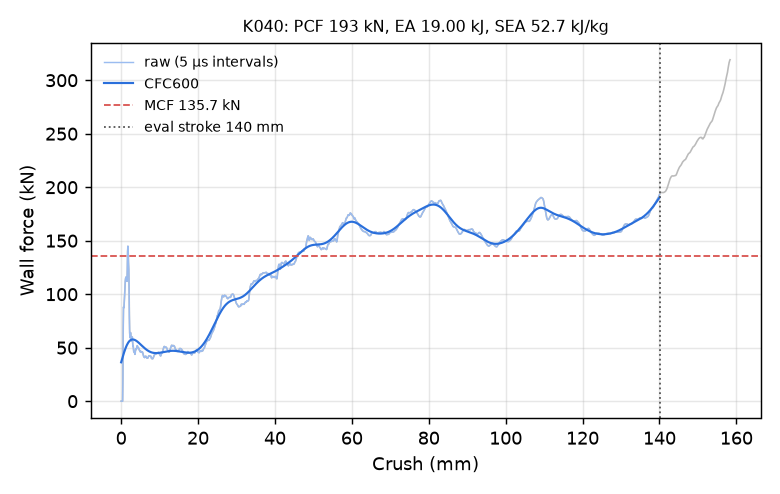

Source data for this figure (header and first rows):
time_ms, crush_mm, force_kN, force_CFC600_kN
0.000000000000000000e+00, -0.000000000000000000e+00, 0.000000000000000000e+00, 3.634676665754927427e+01
5.026713479310274124e-03, 7.680818438529968262e-02, 0.000000000000000000e+00, 3.731088318570146356e+01
1.005342695862054825e-02, 1.536163687705993652e-01, 0.000000000000000000e+00, 3.827102387997263833e+01
1.508014090359210968e-02, 2.304245531558990479e-01, 0.000000000000000000e+00, 3.922544627430028186e+01
2.010685391724109650e-02, 3.072327375411987305e-01, 0.000000000000000000e+00, 4.017231764955909767e+01
2.513356879353523254e-02, 3.840409219264984131e-01, 0.000000000000000000e+00, 4.110971278477693858e+01
3.016028180718421936e-02, 4.608491063117980957e-01, 2.302280178177830550e+01, 4.203561511988287691e+01
3.502484411001205444e-02, 5.351791977882385254e-01, 6.677582683786947371e+01, 4.294793457105317458e+01
4.005190730094909668e-02, 6.119889020919799805e-01, 8.797355908337806341e+01, 4.384455463296574607e+01
4.507887363433837891e-02, 6.887931823730468750e-01, 8.731697997670462996e+01, 4.472339490149000341e+01
5.010585859417915344e-02, 7.655937075614929199e-01, 8.946106698642334720e+01, 4.558245682881114647e+01
5.513287335634231567e-02, 8.423907160758972168e-01, 9.405142614078434349e+01, 4.641984196089041603e+01
6.016008183360099792e-02, 9.191864132881164551e-01, 1.003603130983870102e+02, 4.723375818385351721e+01
6.502513587474822998e-02, 9.935006499290466309e-01, 1.066659313311558748e+02, 4.802252762759486870e+01
7.005246728658676147e-02, 1.070289134979248047e+00, 1.116653623598239449e+02, 4.878459780519421685e+01
7.508065551519393921e-02, 1.147085428237915039e+00, 1.144541961224672804e+02, 4.951855308646046439e+01
8.010876923799514771e-02, 1.223875522613525391e+00, 1.156645690417984156e+02, 5.022312379440271002e+01
8.513606339693069458e-02, 1.300647735595703125e+00, 1.160746767448408008e+02, 5.089719159349527189e+01
9.000120311975479126e-02, 1.374938726425170898e+00, 1.154039611695241803e+02, 5.153979142396971724e+01
9.502954781055450439e-02, 1.451716661453247070e+00, 1.138464282649684520e+02, 5.215011077559488228e+01
1.000575944781303406e-01, 1.528484940528869629e+00, 1.120178943157162337e+02, 5.272748681226254064e+01
1.050851047039031982e-01, 1.605239987373352051e+00, 1.229433656905965222e+02, 5.327140375317527798e+01
1.101125329732894897e-01, 1.681988358497619629e+00, 1.399507521820226543e+02, 5.378149782605555629e+01
1.151399016380310059e-01, 1.758729338645935059e+00, 1.448291827940747680e+02, 5.425757508652058902e+01
1.200035139918327332e-01, 1.832964301109313965e+00, 1.391697337352972283e+02, 5.469963347123744768e+01
1.250280439853668213e-01, 1.909649014472961426e+00, 1.291299570756809487e+02, 5.510787281108206770e+01
1.300525665283203125e-01, 1.986328125000000000e+00, 1.231769953595888865e+02, 5.548268736931135692e+01
1.350776851177215576e-01, 2.063010454177856445e+00, 1.063811030369235624e+02, 5.582464739552600719e+01
1.401004195213317871e-01, 2.139651536941528320e+00, 7.980589990026597036e+01, 5.613447240211650779e+01
1.451201140880584717e-01, 2.216242790222167969e+00, 6.398092792200436918e+01, 5.641299251096963729e+01
1.501391977071762085e-01, 2.292821645736694336e+00, 5.940071318385749777e+01, 5.666110343212692158e+01
1.551577895879745483e-01, 2.369390249252319336e+00, 6.247880129957292183e+01, 5.687973141847010083e+01
1.600146889686584473e-01, 2.443489313125610352e+00, 6.410797550133965217e+01, 5.706981743588514178e+01
1.650336235761642456e-01, 2.520057916641235352e+00, 6.212983945095585625e+01, 5.723231500465590926e+01
1.700523048639297485e-01, 2.596619367599487305e+00, 5.867757880048383612e+01, 5.736819065543460994e+01
1.750719398260116577e-01, 2.673192739486694336e+00, 5.629995654707634856e+01, 5.747842082371225558e+01
1.800902038812637329e-01, 2.749742984771728516e+00, 5.683062772845127597e+01, 5.756398622515617092e+01
1.851077228784561157e-01, 2.826279163360595703e+00, 5.800618014705483461e+01, 5.762586765078130924e+01
1.901258975267410278e-01, 2.902822732925415039e+00, 6.001379370501614119e+01, 5.766504531163018044e+01
1.951435804367065430e-01, 2.979356050491333008e+00, 5.589530645671859332e+01, 5.768250027040310357e+01
2.000007778406143188e-01, 3.053438901901245117e+00, 5.145665097789955666e+01, 5.767921381223697352e+01
2.050205022096633911e-01, 3.129998683929443359e+00, 5.179134535614657153e+01, 5.765616254918312933e+01
2.100395560264587402e-01, 3.206545829772949219e+00, 4.898594837828003534e+01, 5.761431215264322958e+01
2.150585502386093140e-01, 3.283089637756347656e+00, 4.614747148641641417e+01, 5.755461240597045247e+01
2.200764566659927368e-01, 3.359614849090576172e+00, 4.587184971766383512e+01, 5.747799264977000888e+01
2.250938266515731812e-01, 3.436130046844482422e+00, 4.587301827476313321e+01, 5.738535764412242912e+01
2.301133573055267334e-01, 3.512676000595092773e+00, 4.499810730858636276e+01, 5.727758528906652913e+01
2.351341992616653442e-01, 3.589239597320556641e+00, 4.377169604230905264e+01, 5.715552556553269170e+01
2.401544004678726196e-01, 3.665791749954223633e+00, 4.535881784450961618e+01, 5.701999948563512532e+01
2.450126856565475464e-01, 3.739872932434082031e+00, 4.823235549035528891e+01, 5.687179913858316382e+01
2.500341534614562988e-01, 3.816440343856811523e+00, 4.896878177202539462e+01, 5.671169036379770745e+01
2.550531923770904541e-01, 3.892968177795410156e+00, 4.823036515740514574e+01, 5.654041672129142881e+01
2.600715458393096924e-01, 3.969483852386474609e+00, 4.856208245874941554e+01, 5.635870206143269456e+01
2.650915682315826416e-01, 4.046022415161132812e+00, 5.007078362463344945e+01, 5.616725155070372466e+01
2.701124548912048340e-01, 4.122571945190429688e+00, 5.149877925789355970e+01, 5.596675316601480432e+01
2.751332223415374756e-01, 4.199117183685302734e+00, 5.184719810302043186e+01, 5.575788045978990226e+01
2.801536023616790771e-01, 4.275654315948486328e+00, 5.100730500137037637e+01, 5.554129531504345607e+01
2.850105762481689453e-01, 4.349698066711425781e+00, 5.043551911149243949e+01, 5.531764923021369640e+01
2.900272905826568604e-01, 4.426174640655517578e+00, 4.998504601460904695e+01, 5.508758309877347159e+01
2.950420081615447998e-01, 4.502618789672851562e+00, 4.942433242217870770e+01, 5.485172643812969540e+01
... 2,198 more rows
